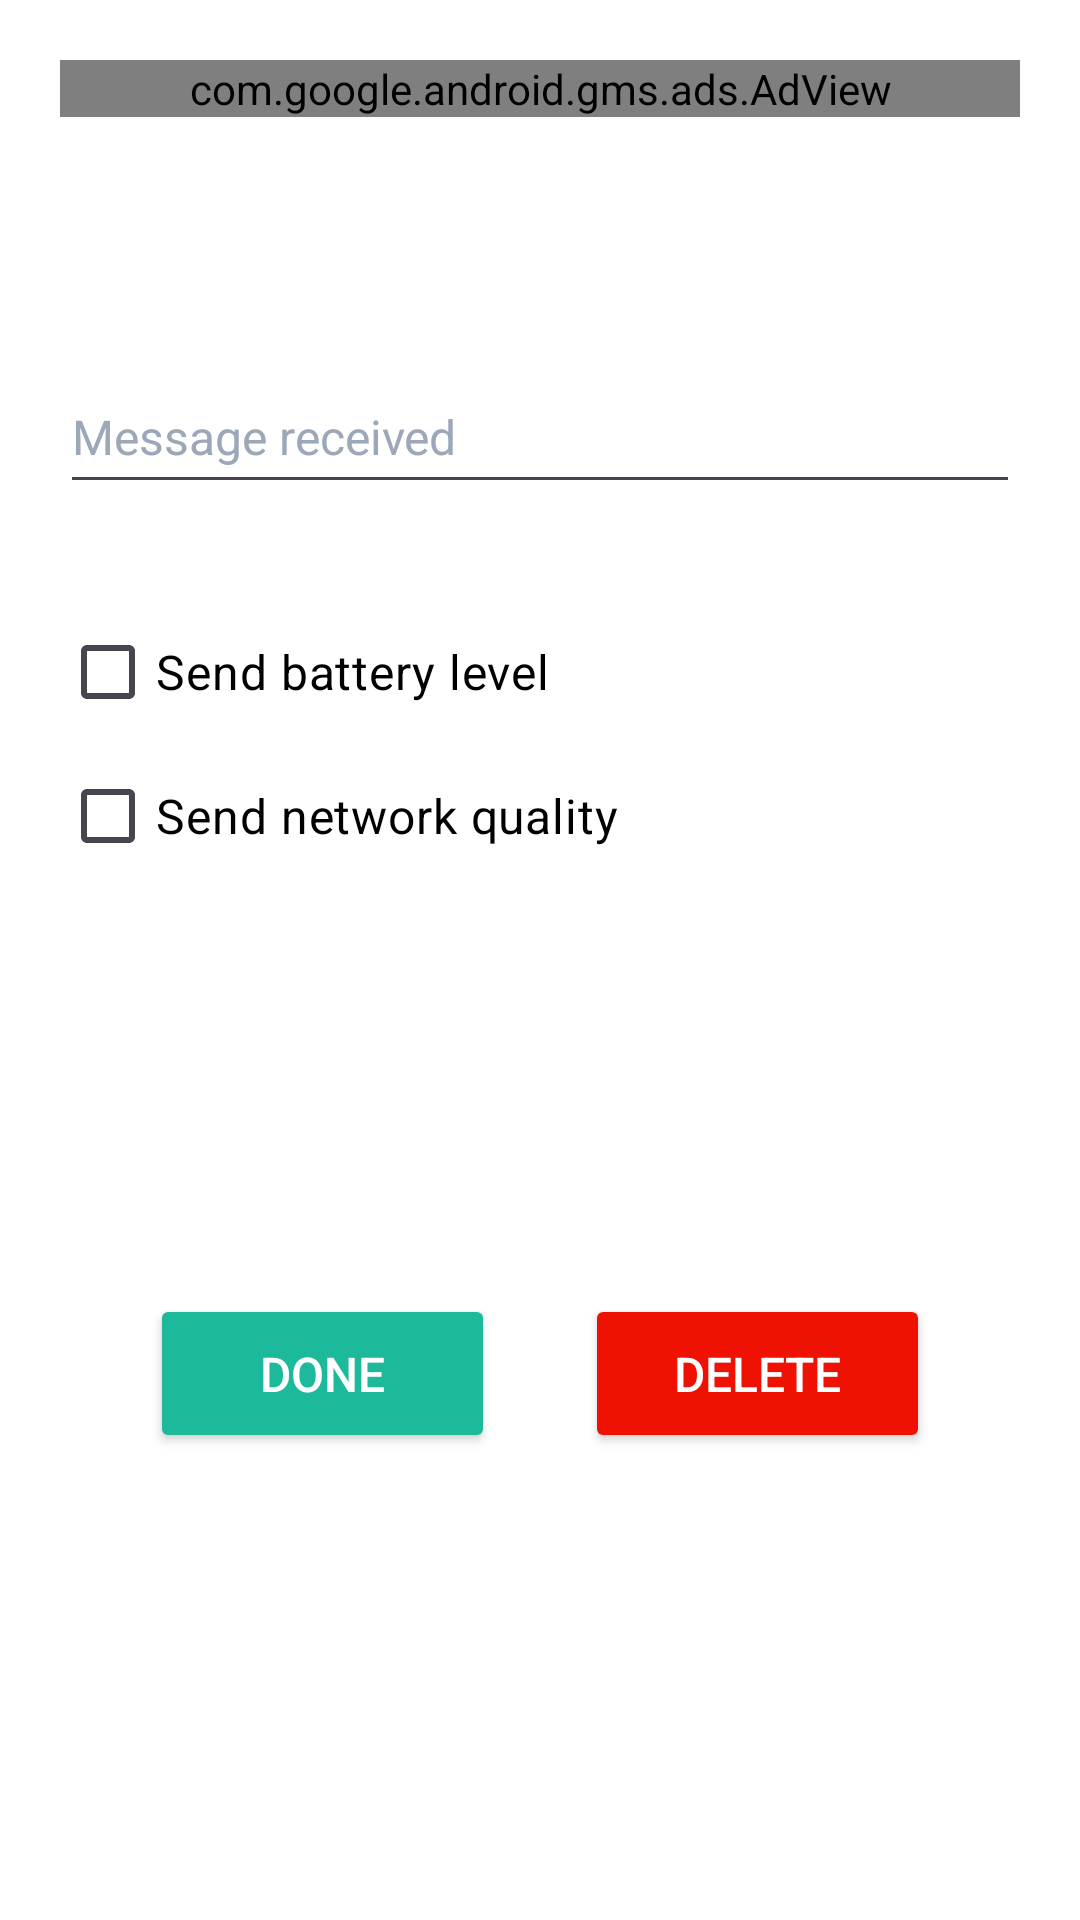

The Android layout XML behind this screen, and the referenced resources:
<!-- AndroidManifest.xml: application theme Theme.HappyGPS -->
<!-- res/layout/activity_edit_create.xml -->
<?xml version="1.0" encoding="utf-8"?>
<androidx.constraintlayout.widget.ConstraintLayout xmlns:android="http://schemas.android.com/apk/res/android"
    xmlns:app="http://schemas.android.com/apk/res-auto"
    xmlns:tools="http://schemas.android.com/tools"
    android:layout_width="match_parent"
    android:layout_height="match_parent"
    android:background="#FFFFFF"
    android:padding="20dp"
    tools:context=".create">

    <com.google.android.gms.ads.AdView
        android:id="@+id/adView_top"
        android:layout_width="match_parent"
        android:layout_height="wrap_content"
        android:layout_alignParentBottom="true"
        android:layout_centerHorizontal="true"
        app:adSize="BANNER"
        app:adUnitId="ca-app-pub-8280404068654201/7467126824"
        app:layout_constraintBottom_toBottomOf="parent"
        app:layout_constraintEnd_toEndOf="parent"
        app:layout_constraintHorizontal_bias="0.4"
        app:layout_constraintStart_toStartOf="parent"
        app:layout_constraintTop_toTopOf="parent"
        app:layout_constraintVertical_bias="0.0"></com.google.android.gms.ads.AdView>

    <EditText
        android:id="@+id/txt_msg"
        android:layout_width="0dp"
        android:layout_height="wrap_content"
        android:layout_marginTop="100dp"
        android:ems="10"
        android:hint="Message received"
        android:inputType="text"
        android:minHeight="48dp"
        android:textColor="@color/black"
        android:textColorHighlight="#1CB99A"
        android:textColorHint="#9CA7B8"
        android:textColorLink="#1CB99A"
        android:textSize="16sp"
        app:layout_constraintEnd_toEndOf="parent"
        app:layout_constraintHorizontal_bias="0.49"
        app:layout_constraintStart_toStartOf="parent"
        app:layout_constraintTop_toTopOf="parent" />

    <CheckBox
        android:id="@+id/chk_batteryLevel"
        android:layout_width="0dp"
        android:layout_height="wrap_content"
        android:layout_marginTop="32dp"
        android:text="Send battery level"
        android:textColor="@color/black"
        android:textSize="16sp"
        app:layout_constraintEnd_toEndOf="parent"
        app:layout_constraintStart_toStartOf="parent"
        app:layout_constraintTop_toBottomOf="@+id/txt_msg" />

    <CheckBox
        android:id="@+id/chk_signalLevel"
        android:layout_width="0dp"
        android:layout_height="wrap_content"
        android:text="Send network quality"
        android:textColor="@color/black"
        android:textSize="16sp"
        app:layout_constraintEnd_toEndOf="parent"
        app:layout_constraintStart_toStartOf="parent"
        app:layout_constraintTop_toBottomOf="@+id/chk_batteryLevel" />

    <LinearLayout
        android:layout_width="0dp"
        android:layout_height="0dp"
        android:gravity="center"
        android:orientation="horizontal"
        app:layout_constraintBottom_toBottomOf="parent"
        app:layout_constraintEnd_toEndOf="parent"
        app:layout_constraintStart_toStartOf="parent"
        app:layout_constraintTop_toBottomOf="@+id/chk_signalLevel"
        app:layout_constraintVertical_bias="1.0">

        <Button
            android:id="@+id/btn_done"
            android:layout_width="115dp"
            android:layout_height="53dp"
            android:layout_gravity="center"
            android:backgroundTint="#1CB99A"
            android:gravity="center"
            android:text="DONE"
            android:textColor="@color/white"
            android:textSize="16sp" />

        <Button
            android:id="@+id/btn_delete"
            android:layout_width="115dp"
            android:layout_height="53dp"
            android:layout_gravity="center"
            android:layout_marginLeft="30dp"
            android:backgroundTint="#EF1101"
            android:text="DELETE"
            android:textColor="@color/white"
            android:textSize="16sp" />
    </LinearLayout>

</androidx.constraintlayout.widget.ConstraintLayout>
<!-- resources referenced by this layout -->
<resources>
  <color name="black">#FF000000</color>
  <color name="white">#FFFFFFFF</color>
  <style name="Theme.HappyGPS" parent="Base.Theme.HappyGPS" />
  <style name="Base.Theme.HappyGPS" parent="Theme.Material3.DayNight.NoActionBar">
          
          <item name="colorPrimary">@color/green</item>
          <item name="colorSecondary">@color/customAsh</item>
          <item name="android:navigationBarColor">@color/green</item>
          <item name="android:divider">@color/customAsh</item>
      </style>
  <color name="green">#1cb99a</color>
  <color name="customAsh">#282b2d</color>
</resources>
